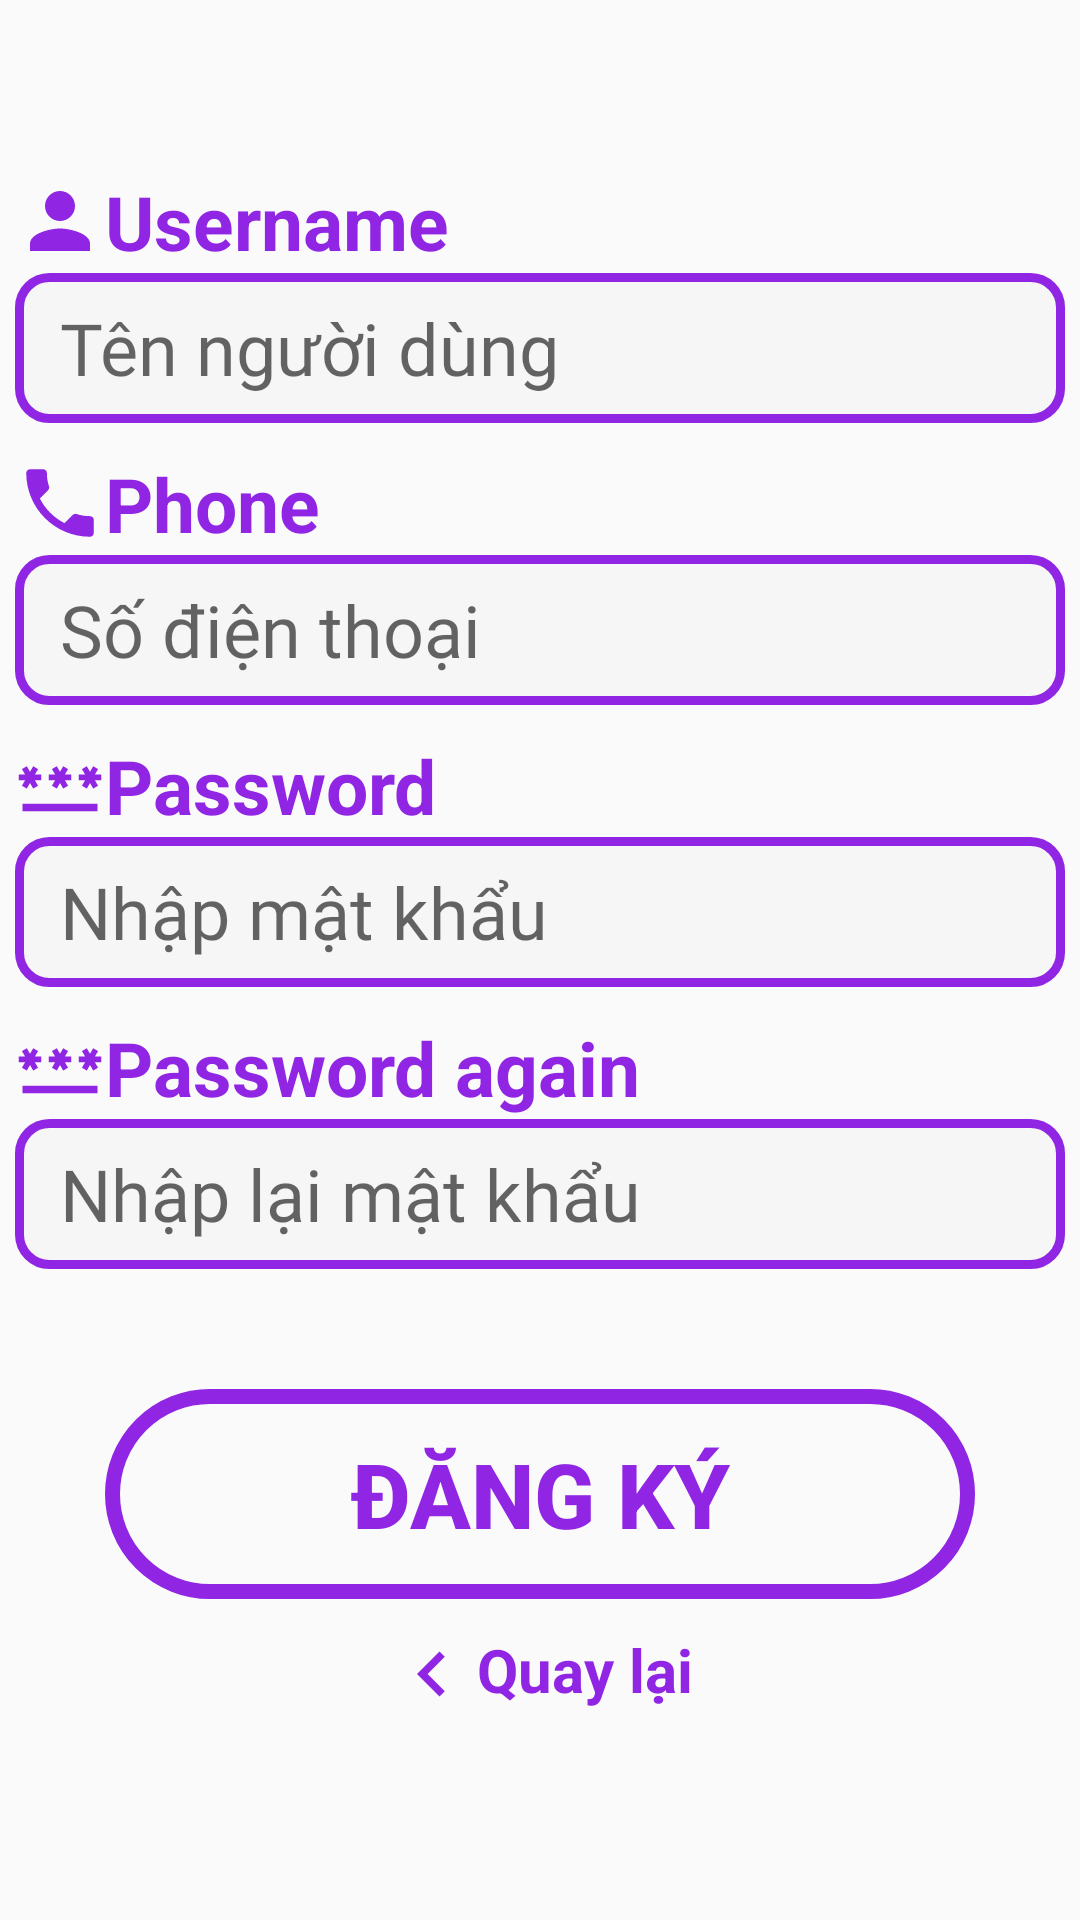

Here is an Android app screen rendered from its layout file. Give the layout XML and the strings, colors and styles it references.
<!-- AndroidManifest.xml: application theme Theme.MobileShopApp -->
<!-- res/layout/fragment_second_register.xml -->
<?xml version="1.0" encoding="utf-8"?>
<FrameLayout xmlns:android="http://schemas.android.com/apk/res/android"
    xmlns:app="http://schemas.android.com/apk/res-auto"
    xmlns:tools="http://schemas.android.com/tools"
    android:layout_width="match_parent"
    android:layout_height="match_parent"
    tools:context=".SecondRegister">

    <androidx.constraintlayout.widget.ConstraintLayout
        android:layout_width="match_parent"
        android:layout_height="match_parent">

        <LinearLayout
            android:layout_width="match_parent"
            android:layout_height="match_parent"
            android:background="@drawable/border_top_white"
            android:gravity="center"
            android:orientation="vertical"
            app:layout_constraintBottom_toBottomOf="parent">

            <LinearLayout
                android:layout_width="wrap_content"
                android:layout_height="wrap_content"
                android:layout_gravity="center"
                android:layout_marginBottom="10dp"
                android:orientation="vertical">

                <TextView
                    android:layout_width="wrap_content"
                    android:layout_height="wrap_content"
                    android:layout_marginBottom="-10dp"
                    android:drawableLeft="@drawable/baseline_person_24"
                    android:paddingBottom="10dp"
                    android:text="Username"
                    android:textColor="@color/violet"
                    android:textSize="25dp"
                    android:textStyle="bold" />

                <EditText
                    android:id="@+id/username"
                    android:layout_width="350dp"
                    android:layout_height="50dp"
                    android:background="@drawable/edit_text_login_register"
                    android:fontFamily="@font/robotomedium"
                    android:hint="Tên người dùng"
                    android:inputType="text"
                    android:textSize="24dp"
                    android:paddingLeft="15dp"
                    android:textColor="@color/tim" />
            </LinearLayout>

            <LinearLayout
                android:layout_width="wrap_content"
                android:layout_height="wrap_content"
                android:layout_gravity="center"
                android:layout_marginBottom="10dp"
                android:orientation="vertical">

                <TextView
                    android:layout_width="wrap_content"
                    android:layout_height="wrap_content"
                    android:layout_marginBottom="-10dp"
                    android:drawableLeft="@drawable/baseline_phone_24"
                    android:paddingBottom="10dp"
                    android:text="Phone"
                    android:textColor="@color/violet"
                    android:textSize="25dp"
                    android:textStyle="bold" />

                <EditText
                    android:id="@+id/phone"
                    android:layout_width="350dp"
                    android:layout_height="50dp"
                    android:background="@drawable/edit_text_login_register"
                    android:fontFamily="@font/robotomedium"
                    android:hint="Số điện thoại"
                    android:inputType="text"
                    android:textSize="24dp"
                    android:paddingLeft="15dp"
                    android:textColor="@color/tim" />
            </LinearLayout>

            <LinearLayout
                android:layout_width="wrap_content"
                android:layout_height="wrap_content"
                android:layout_gravity="center"
                android:layout_marginBottom="10dp"
                android:orientation="vertical">

                <TextView
                    android:layout_width="wrap_content"
                    android:layout_height="wrap_content"
                    android:layout_marginBottom="-10dp"
                    android:drawableLeft="@drawable/baseline_password_24"
                    android:paddingBottom="10dp"
                    android:text="Password"
                    android:textColor="@color/violet"
                    android:textSize="25dp"
                    android:textStyle="bold" />

                <EditText
                    android:id="@+id/pass"
                    android:layout_width="350dp"
                    android:layout_height="50dp"
                    android:background="@drawable/edit_text_login_register"
                    android:fontFamily="@font/robotomedium"
                    android:hint="Nhập mật khẩu"
                    android:inputType="textPassword"
                    android:textSize="24dp"
                    android:paddingLeft="15dp"
                    android:textColor="@color/tim" />
            </LinearLayout>

            <LinearLayout
                android:layout_width="wrap_content"
                android:layout_height="wrap_content"
                android:layout_gravity="center"
                android:layout_marginBottom="10dp"
                android:orientation="vertical">

                <TextView
                    android:layout_width="wrap_content"
                    android:layout_height="wrap_content"
                    android:layout_marginBottom="-10dp"
                    android:drawableLeft="@drawable/baseline_password_24"
                    android:paddingBottom="10dp"
                    android:text="Password again"
                    android:textColor="@color/violet"
                    android:textSize="25dp"
                    android:textStyle="bold" />

                <EditText
                    android:id="@+id/passAgain"
                    android:layout_width="350dp"
                    android:layout_height="50dp"
                    android:background="@drawable/edit_text_login_register"
                    android:fontFamily="@font/robotomedium"
                    android:hint="Nhập lại mật khẩu"
                    android:inputType="textPassword"
                    android:textSize="24dp"
                    android:paddingLeft="15dp"
                    android:textColor="@color/tim" />
            </LinearLayout>

            <Button
                android:id="@+id/btnRegister"
                android:layout_width="290dp"
                android:layout_height="70dp"
                android:layout_gravity="center"
                android:layout_marginTop="30dp"
                android:text="Đăng ký"
                android:textColor="@color/violet"
                android:textSize="30dp"
                android:textStyle="bold"
                app:strokeColor="@color/violet"
                android:background="@drawable/button_register"
                app:strokeWidth="3dp" />

            <ProgressBar
                android:id="@+id/progressBarRegister"
                style="?android:attr/progressBarStyle"
                android:layout_width="match_parent"
                android:layout_height="wrap_content"
                android:visibility="gone"
                android:indeterminateTint="@color/violet"/>

            <TextView
                android:id="@+id/txtBackFM"
                android:layout_width="wrap_content"
                android:layout_height="wrap_content"
                android:layout_gravity="center"
                android:layout_margin="10dp"
                android:drawableLeft="@drawable/baseline_chevron_left_24"
                android:text="Quay lại"
                android:textColor="@color/violet"
                android:textSize="20dp"
                android:textStyle="bold" />
        </LinearLayout>
    </androidx.constraintlayout.widget.ConstraintLayout>

</FrameLayout>
<!-- resources referenced by this layout -->
<resources>
  <color name="tim">#3D3D3D</color>
  <color name="violet">#9025E4</color>
  <!-- drawable baseline_chevron_left_24 (drawable) -->
  <vector xmlns:android="http://schemas.android.com/apk/res/android"
      android:height="30dp"
      android:tint="@color/violet"
      android:viewportHeight="24"
      android:viewportWidth="24"
      android:width="30dp">
        
      <path android:fillColor="@android:color/white" android:pathData="M15.41,7.41L14,6l-6,6 6,6 1.41,-1.41L10.83,12z"/>
      
  </vector>
  <!-- drawable baseline_password_24 (drawable) -->
  <vector xmlns:android="http://schemas.android.com/apk/res/android" android:height="30dp" android:tint="#9025E4" android:viewportHeight="24" android:viewportWidth="24" android:width="30dp">
        
      <path android:fillColor="@android:color/white" android:pathData="M2,17h20v2H2V17zM3.15,12.95L4,11.47l0.85,1.48l1.3,-0.75L5.3,10.72H7v-1.5H5.3l0.85,-1.47L4.85,7L4,8.47L3.15,7l-1.3,0.75L2.7,9.22H1v1.5h1.7L1.85,12.2L3.15,12.95zM9.85,12.2l1.3,0.75L12,11.47l0.85,1.48l1.3,-0.75l-0.85,-1.48H15v-1.5h-1.7l0.85,-1.47L12.85,7L12,8.47L11.15,7l-1.3,0.75l0.85,1.47H9v1.5h1.7L9.85,12.2zM23,9.22h-1.7l0.85,-1.47L20.85,7L20,8.47L19.15,7l-1.3,0.75l0.85,1.47H17v1.5h1.7l-0.85,1.48l1.3,0.75L20,11.47l0.85,1.48l1.3,-0.75l-0.85,-1.48H23V9.22z"/>
      
  </vector>
  <!-- drawable baseline_person_24 (drawable) -->
  <vector xmlns:android="http://schemas.android.com/apk/res/android" android:height="30dp" android:tint="#9025E4" android:viewportHeight="24" android:viewportWidth="24" android:width="30dp">
        
      <path android:fillColor="@android:color/white" android:pathData="M12,12c2.21,0 4,-1.79 4,-4s-1.79,-4 -4,-4 -4,1.79 -4,4 1.79,4 4,4zM12,14c-2.67,0 -8,1.34 -8,4v2h16v-2c0,-2.66 -5.33,-4 -8,-4z"/>
      
  </vector>
  <!-- drawable baseline_phone_24 (drawable) -->
  <vector xmlns:android="http://schemas.android.com/apk/res/android" android:height="30dp" android:tint="#9025E4" android:viewportHeight="24" android:viewportWidth="24" android:width="30dp">
        
      <path android:fillColor="@android:color/white" android:pathData="M6.62,10.79c1.44,2.83 3.76,5.14 6.59,6.59l2.2,-2.2c0.27,-0.27 0.67,-0.36 1.02,-0.24 1.12,0.37 2.33,0.57 3.57,0.57 0.55,0 1,0.45 1,1V20c0,0.55 -0.45,1 -1,1 -9.39,0 -17,-7.61 -17,-17 0,-0.55 0.45,-1 1,-1h3.5c0.55,0 1,0.45 1,1 0,1.25 0.2,2.45 0.57,3.57 0.11,0.35 0.03,0.74 -0.25,1.02l-2.2,2.2z"/>
      
  </vector>
  <!-- drawable border_top_white (drawable) -->
  <?xml version="1.0" encoding="utf-8"?>
  <selector xmlns:android="http://schemas.android.com/apk/res/android">
      <item>
          <layer-list>
              
              <item>
                  <shape>
                      <solid android:color="#FFFFFF"/> 
                      <corners
                          android:topLeftRadius="40dp"
                          android:topRightRadius="40dp"/>
                  </shape>
              </item>
  
              
              <item>
                  <bitmap
                      android:src="@drawable/logotruong"
                      android:gravity="center"
                      android:alpha="0.2"/>
              </item>
          </layer-list>
      </item>
  </selector>
  <!-- drawable button_register (drawable) -->
  <?xml version="1.0" encoding="utf-8"?>
  <shape android:shape="rectangle"
      xmlns:android="http://schemas.android.com/apk/res/android">
      
      
      <stroke android:color="@color/violet" android:width="5dp"/>
      <corners
          android:radius="90dp"/> 
  </shape>
  <!-- drawable edit_text_login_register (drawable) -->
  <?xml version="1.0" encoding="utf-8"?>
  <shape xmlns:android="http://schemas.android.com/apk/res/android">
      
      <solid android:color="@color/milk"/> 
      
      <stroke android:color="@color/violet" android:width="3dp"/>
      <corners
          android:radius="10dp"/> 
  </shape>
  <style name="Theme.MobileShopApp" parent="Base.Theme.MobileShopApp" />
  <color name="milk">#F6F6F6</color>
  <style name="Base.Theme.MobileShopApp" parent="Theme.AppCompat.Light.NoActionBar">
          
          
      </style>
</resources>
